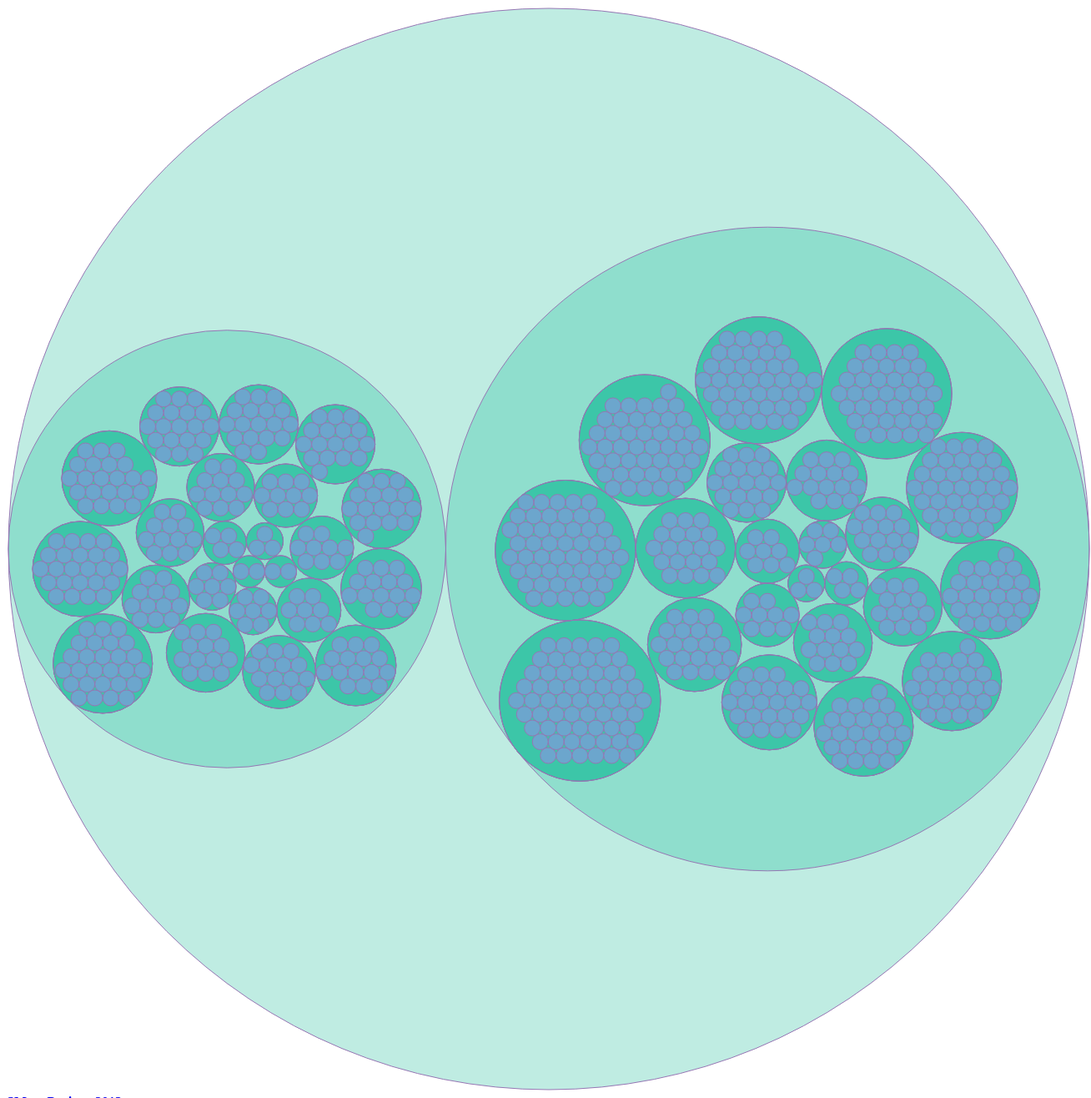
D3 v3 page, settled after 480 driven frames (8 s of simulated time); the page loaded 1 data file(s).

  



  function click() {
    d3.select(this).select("text").transition()
        .duration(750)
        .attr("x", 22)
        .style("fill", "6CA6CD")
        .style("stroke", "6CA6CD")
        .style("stroke-width", ".5px")
        .style("font", "10px sans-serif");
    d3.select(this).select("circle").transition()
        .duration(750)
        .attr("r", 16)
        .style("fill", "FFBBFF");
}

  function dblclick() {
    d3.select(this).select("circle").transition()
        .duration(750)
        .attr("r", 6)
        .style("fill", "#6CA6CD");
    d3.select(this).select("text").transition()
        .duration(750)
        .attr("x", 12)
        .style("stroke", "none")
        .style("fill", "black")
        .style("stroke", "none")
        .style("font", "10px sans-serif");
}



var diameter = 1300,
    format = d3.format(",d");

var pack = d3.layout.pack()
    .size([diameter - 4, diameter - 4])
    .value(function(d) { return d.size; });

var svg = d3.select("body").append("svg")
    .attr("width", diameter)
    .attr("height", diameter)
    .append("g")
    .attr("transform", "translate(2,2)");


d3.json("2011.json", function(error, root) {
  var node = svg.datum(root).selectAll(".node")
      .data(pack.nodes)
    .enter().append("g")
      .on("click",click)
      .on("dblclick", dblclick)
      .on("mouseover", function(d) {return d.name})
      .attr("class", function(d) { return d.children ? "node" : "leaf node"; })
      .attr("transform", function(d) { return "translate(" + d.x + "," + d.y + ")"; });

  node.append("title")
      .text(function(d) { return d.name });

  node.append("circle")
      .attr("r", function(d) { return d.r; });

  node.filter(function(d) { return !d.children; }).append("text")
      .attr("dy", ".3em")
      .style("text-anchor", "middle")
      .text(function(d) { return d.name.substring(0, d.r / 3); });
});


d3.select(self.frameElement).style("height", diameter + "px");



### data: 2011.json
{
 "name": "Chicago",
 "children": [
  {
   "name": "2012",
   "children": [
    "{... 2 keys}",
    "{... 2 keys}",
    "{... 2 keys}",
    "{... 2 keys}",
    "{... 2 keys}",
    "{... 2 keys}",
    "{... 2 keys}",
    "{... 2 keys}",
    "... 15 more items"
   ]
  },
  {
   "name": "2011",
   "children": [
    "{... 2 keys}",
    "{... 2 keys}",
    "{... 2 keys}",
    "{... 2 keys}",
    "{... 2 keys}",
    "{... 2 keys}",
    "{... 2 keys}",
    "{... 2 keys}",
    "... 14 more items"
   ]
  }
 ]
}